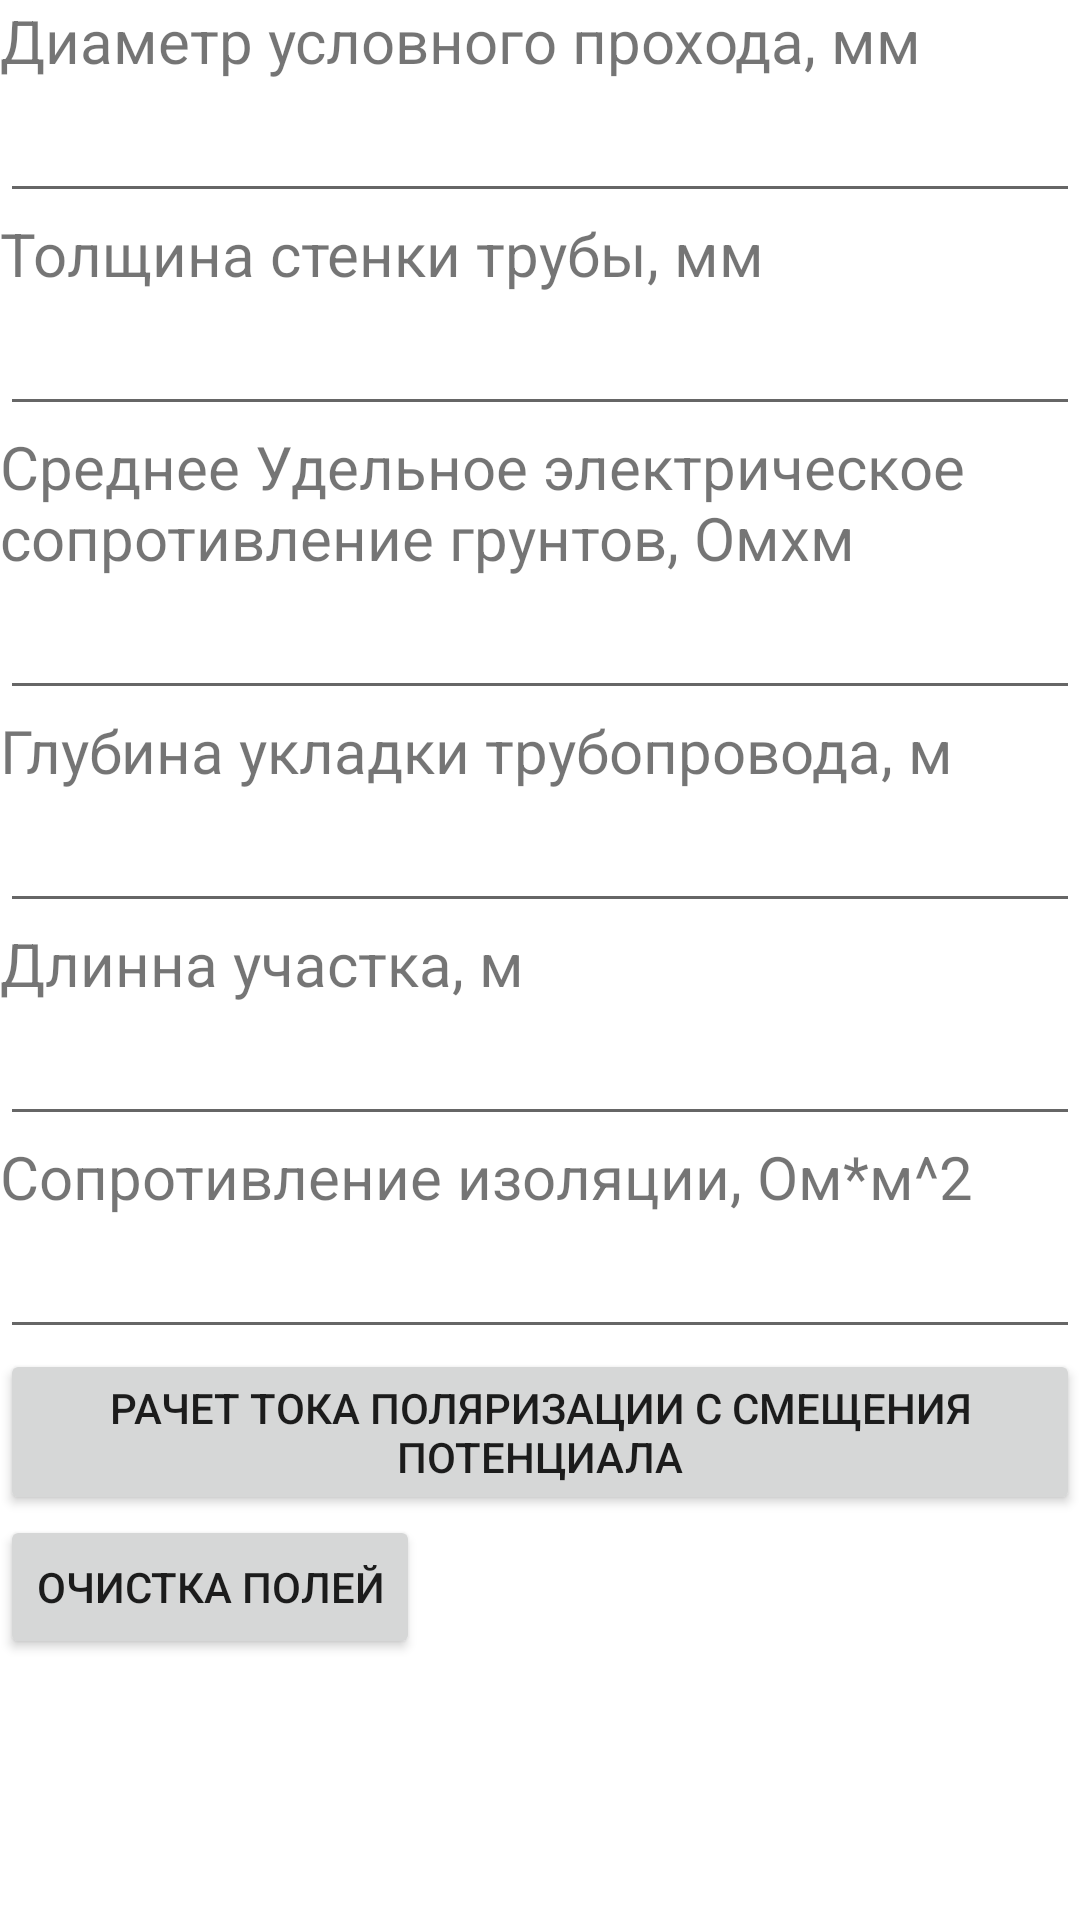

The Android layout XML behind this screen, and the referenced resources:
<!-- AndroidManifest.xml: application theme Theme.KatodnayaPolyarizaciya -->
<!-- res/layout/input_activity.xml -->
<?xml version="1.0" encoding="utf-8"?>
<LinearLayout xmlns:android="http://schemas.android.com/apk/res/android"

    android:layout_width="match_parent"
    android:layout_height="wrap_content"
    android:orientation="vertical"
    android:scrollbars="vertical">

    <TextView
        android:id="@+id/Du_TV"
        android:layout_width="wrap_content"
        android:layout_height="wrap_content"
        android:text="@string/Du_TV"
        android:textSize="@dimen/TextView">
    </TextView>

    <EditText
        android:id="@+id/Du_ET"
        android:layout_width="match_parent"
        android:layout_height="wrap_content"
        android:inputType="number"
        android:textAlignment="center"
        android:textSize="@dimen/TextView">

    </EditText>

    <TextView
        android:id="@+id/wall_thickness_TV"
        android:layout_width="wrap_content"
        android:layout_height="wrap_content"
        android:text="@string/wall_thickness_TV"
        android:textSize="@dimen/TextView">
    </TextView>

    <EditText
        android:id="@+id/wall_thickness_ET"
        android:layout_width="match_parent"
        android:layout_height="wrap_content"
        android:inputType="number"
        android:textAlignment="center"
        android:textSize="@dimen/TextView">
    </EditText>

    <TextView
        android:id="@+id/UES_TV"
        android:layout_width="wrap_content"
        android:layout_height="wrap_content"
        android:text="@string/UES_TV"
        android:textSize="@dimen/TextView">
    </TextView>

    <EditText
        android:id="@+id/UES_ET"
        android:layout_width="match_parent"
        android:layout_height="wrap_content"
        android:inputType="numberDecimal"
        android:textAlignment="center"
        android:textSize="@dimen/TextView">
    </EditText>

    <TextView
        android:id="@+id/depth_TV"
        android:layout_width="wrap_content"
        android:layout_height="wrap_content"
        android:text="@string/depth_TV"
        android:textSize="@dimen/TextView">
    </TextView>

    <EditText
        android:id="@+id/depth_ET"
        android:layout_width="match_parent"
        android:layout_height="wrap_content"
        android:inputType="number"
        android:textAlignment="center"
        android:textSize="@dimen/TextView">
    </EditText>

    <TextView
        android:id="@+id/length_TV"
        android:layout_width="wrap_content"
        android:layout_height="wrap_content"
        android:textSize="@dimen/TextView"
        android:text="@string/length_TV">
    </TextView>

    <EditText
        android:id="@+id/length_ET"
        android:layout_width="match_parent"
        android:layout_height="wrap_content"
        android:inputType="numberDecimal"
        android:textAlignment="center"
        android:textSize="@dimen/TextView">
    </EditText>

    <TextView
        android:id="@+id/resistance_IP_TV"
        android:layout_width="wrap_content"
        android:layout_height="wrap_content"
        android:textSize="@dimen/TextView"
        android:text="@string/resistance_IP_TV">
    </TextView>

    <EditText
        android:id="@+id/resistance_IP_ET"
        android:layout_width="match_parent"
        android:layout_height="wrap_content"
        android:inputType="number"
        android:textAlignment="center"
        android:textSize="@dimen/TextView">
    </EditText>

    <Button
        android:id="@+id/Calculationon_B"
        android:layout_width="wrap_content"
        android:layout_height="wrap_content"
        android:onClick="onClicСalculation"
        android:text="@string/Calculationon_B" />

    <Button
        android:id="@+id/cliar"
        android:layout_width="wrap_content"
        android:layout_height="wrap_content"
        android:onClick="onClicClear"
        android:text="@string/cliar" />
</LinearLayout>
<!-- resources referenced by this layout -->
<resources>
  <dimen name="TextView">20sp</dimen>
  <string name="Calculationon_B">Рачет тока поляризации с смещения потенциала</string>
  <string name="Du_TV">Диаметр условного прохода, мм</string>
  <string name="UES_TV">Среднее Удельное электрическое сопротивление грунтов, Омхм</string>
  <string name="cliar">очистка полей</string>
  <string name="depth_TV">Глубина укладки трубопровода, м</string>
  <string name="length_TV">Длинна участка, м</string>
  <string name="resistance_IP_TV">Сопротивление изоляции, Ом*м^2</string>
  <string name="wall_thickness_TV">Толщина стенки трубы, мм</string>
  <style name="Theme.KatodnayaPolyarizaciya" parent="Theme.MaterialComponents.DayNight.DarkActionBar">
          
          <item name="colorPrimary">@color/purple_500</item>
          <item name="colorPrimaryVariant">@color/purple_700</item>
          <item name="colorOnPrimary">@color/white</item>
          
          <item name="colorSecondary">@color/teal_200</item>
          <item name="colorSecondaryVariant">@color/teal_700</item>
          <item name="colorOnSecondary">@color/black</item>
          
          <item name="android:statusBarColor" tools:targetApi="l">?attr/colorPrimaryVariant</item>
          
      </style>
  <!-- not gathered from this repository: default colours our renderer supplied (Android Studio template values) -->
  <color name="purple_500">#FF6200EE</color>
  <color name="purple_700">#FF3700B3</color>
  <color name="teal_200">#FF03DAC5</color>
  <color name="teal_700">#FF018786</color>
  <color name="black">#FF000000</color>
  <color name="white">#FFFFFFFF</color>
</resources>
